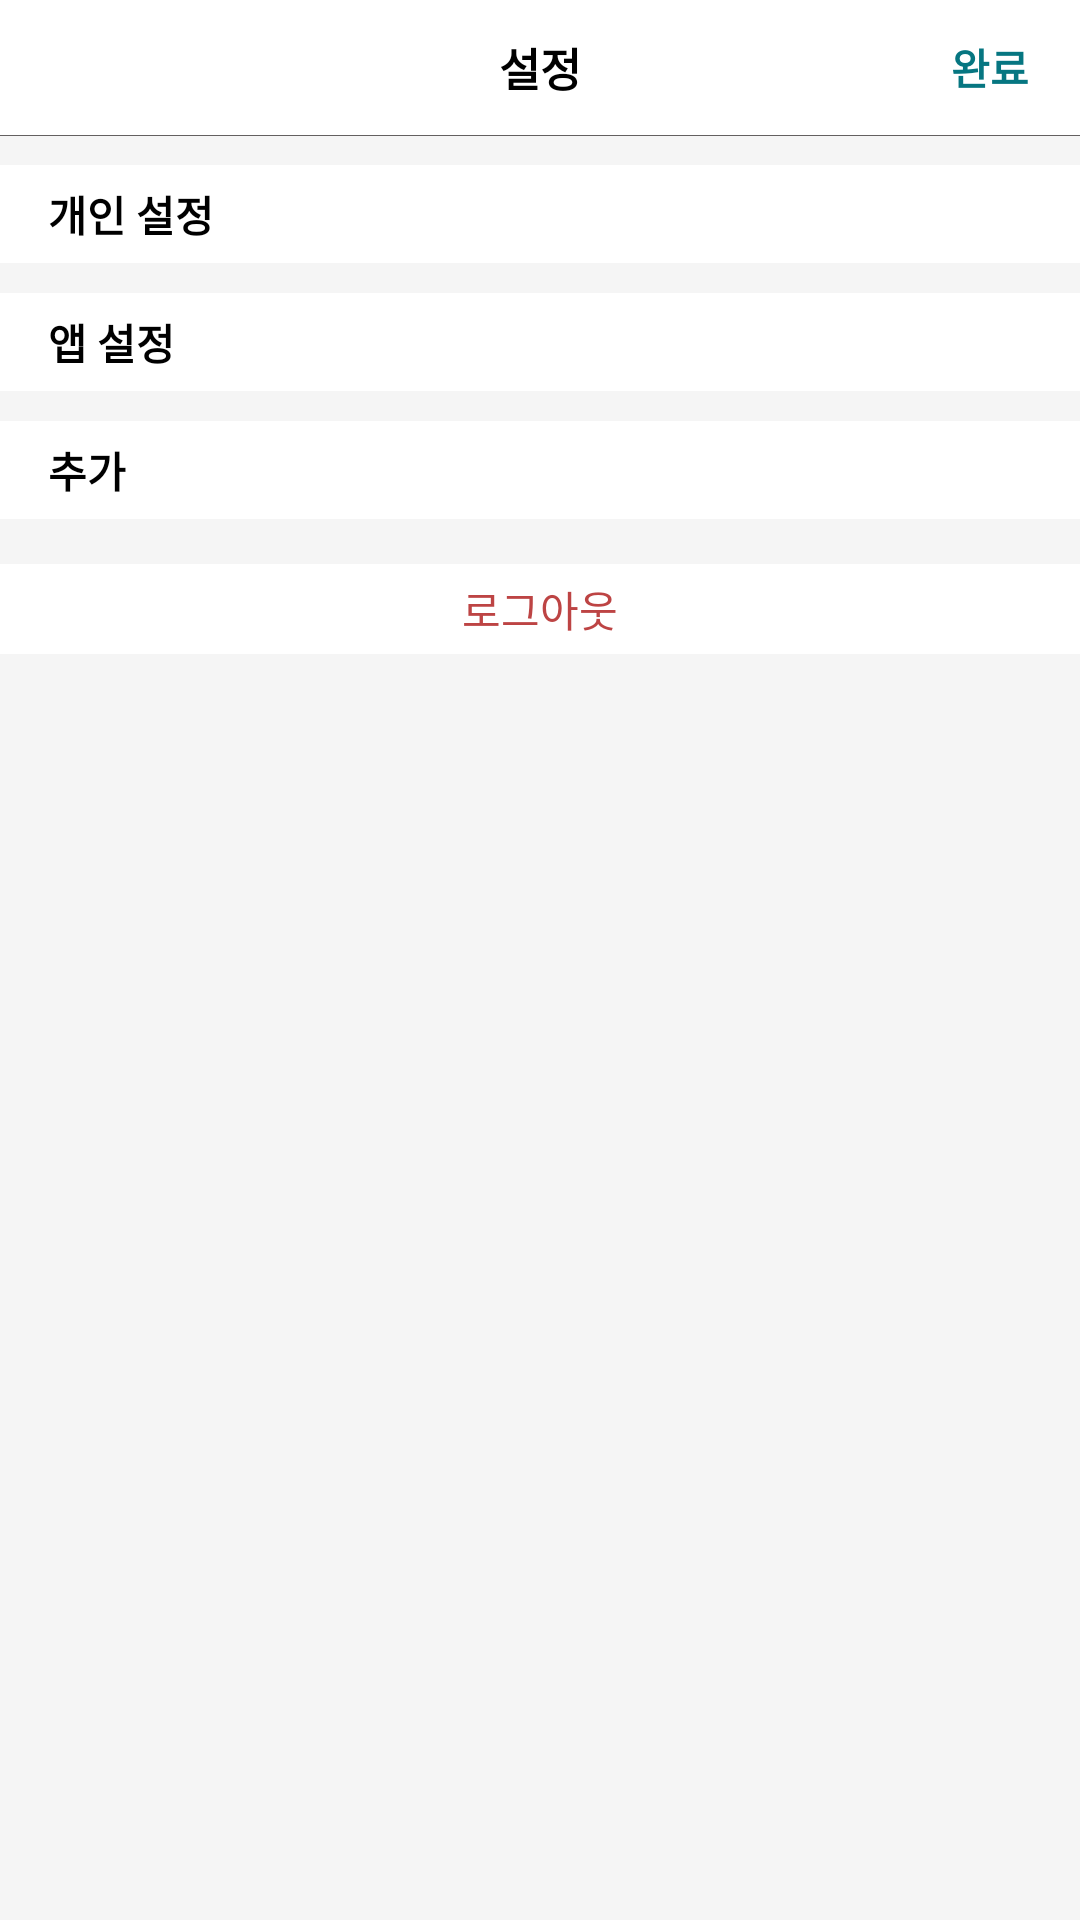

Produce the Android XML layout that renders to this screen, including the resource entries it uses.
<!-- AndroidManifest.xml: application theme Theme.AppCompat.NoActionBar -->
<!-- res/layout/activity_profile_setting.xml -->
<?xml version="1.0" encoding="utf-8"?>
<RelativeLayout xmlns:android="http://schemas.android.com/apk/res/android"
    xmlns:tools="http://schemas.android.com/tools"
    android:orientation="vertical"
    android:layout_width="match_parent"
    android:layout_height="match_parent"
    android:background="@color/colorBackGround"
    tools:context=".src.main.fragment.Profile.ProfileSettingActivity">

    <LinearLayout
        android:id="@+id/profile_setting_ll_top_bar"
        android:layout_width="match_parent"
        android:layout_height="wrap_content"
        android:layout_alignParentTop="true"
        android:background="@color/colorWhite"
        android:orientation="horizontal">

        <Button
            android:layout_width="50dp"
            android:layout_height="25dp"
            android:layout_gravity="center"
            android:layout_marginRight="5dp"
            android:background="@color/colorFree"
            android:stateListAnimator="@color/colorNull"
            android:textColor="@color/colorSplash" />

        <TextView
            android:layout_width="wrap_content"
            android:layout_height="45dp"
            android:layout_weight="1"
            android:gravity="center"
            android:text="설정"
            android:textColor="@color/colorBlack"
            android:textSize="15dp"
            android:textStyle="bold" />

        <Button
            android:id="@+id/profile_setting_btn_complete"
            android:layout_width="50dp"
            android:layout_height="25dp"
            android:layout_gravity="center"
            android:layout_marginRight="5dp"
            android:background="@color/colorFree"
            android:onClick="customOnclick"
            android:stateListAnimator="@color/colorNull"
            android:text="완료"
            android:textColor="@color/colorSplash"
            android:textStyle="bold" />
    </LinearLayout>
    <View
        android:layout_width="match_parent"
        android:layout_height="1px"
        android:background="@color/colorGray"
        android:layout_below="@id/profile_setting_ll_top_bar"/>


        <LinearLayout
            android:layout_width="match_parent"
            android:layout_height="wrap_content"
            android:orientation="vertical"
            android:layout_below="@+id/profile_setting_ll_top_bar">
            <LinearLayout
                android:layout_width="match_parent"
                android:layout_height="wrap_content"
                android:orientation="vertical"
                android:background="@color/colorWhite"
                android:layout_marginTop="10dp">
                <TextView
                    android:layout_width="match_parent"
                    android:layout_height="wrap_content"
                    android:text="개인 설정"
                    android:layout_marginBottom="6dp"
                    android:layout_marginTop="6dp"
                    android:textStyle="bold"
                    android:textColor="@color/colorBlack"
                    android:layout_marginLeft="16dp"/>
                <ListView
                    android:id="@+id/profile_setting_lv_privacy"
                    android:layout_width="match_parent"
                    android:layout_height="wrap_content"
                    android:drawSelectorOnTop="true"
                    android:divider="@color/colorBackGround"
                    android:dividerHeight="1px"
                    />
            </LinearLayout>
            <LinearLayout
                android:layout_width="match_parent"
                android:layout_height="wrap_content"
                android:orientation="vertical"
                android:background="@color/colorWhite"
                android:layout_marginTop="10dp">
                <TextView
                    android:layout_width="match_parent"
                    android:layout_height="wrap_content"
                    android:text="앱 설정"
                    android:textStyle="bold"
                    android:layout_marginLeft="16dp"
                    android:textColor="@color/colorBlack"
                    android:layout_marginBottom="6dp"
                    android:layout_marginTop="6dp"/>
                <ListView
                    android:id="@+id/profile_setting_lv_app"
                    android:layout_width="match_parent"
                    android:layout_height="wrap_content"
                    android:drawSelectorOnTop="true"
                    android:divider="@color/colorBackGround"
                    android:dividerHeight="1px"
                    />
            </LinearLayout>
            <LinearLayout
                android:layout_width="match_parent"
                android:layout_height="wrap_content"
                android:orientation="vertical"
                android:background="@color/colorWhite"
                android:layout_marginTop="10dp">
                <TextView
                    android:layout_width="match_parent"
                    android:layout_height="wrap_content"
                    android:text="추가"
                    android:layout_marginLeft="16dp"
                    android:textStyle="bold"
                    android:layout_marginBottom="6dp"
                    android:layout_marginTop="6dp"
                    android:textColor="@color/colorBlack"/>
                <ListView
                    android:id="@+id/profile_setting_lv_add"
                    android:layout_width="match_parent"
                    android:layout_height="wrap_content"
                    android:divider="@color/colorBackGround"
                    android:dividerHeight="1px"/>
            </LinearLayout>

            <Button
                android:layout_gravity="center"
                android:id="@+id/profile_setting_btn_logout"
                android:layout_width="match_parent"
                android:layout_height="30dp"
                android:text="로그아웃"
                android:textColor="@color/colorDanger"
                android:background="@color/colorWhite"
                android:stateListAnimator="@color/colorNull"
                android:onClick="customOnclick"
                android:layout_marginTop="15dp"/>
        </LinearLayout>

</RelativeLayout>
<!-- resources referenced by this layout -->
<resources>
  <color name="colorBackGround">#f5f5f5</color>
  <color name="colorBlack">#000000</color>
  <color name="colorDanger">#BD4444</color>
  <color name="colorFree">#00000000</color>
  <color name="colorGray">#636060</color>
  <color name="colorNull">@null</color>
  <color name="colorSplash">#067681</color>
  <color name="colorWhite">#ffffff</color>
</resources>
